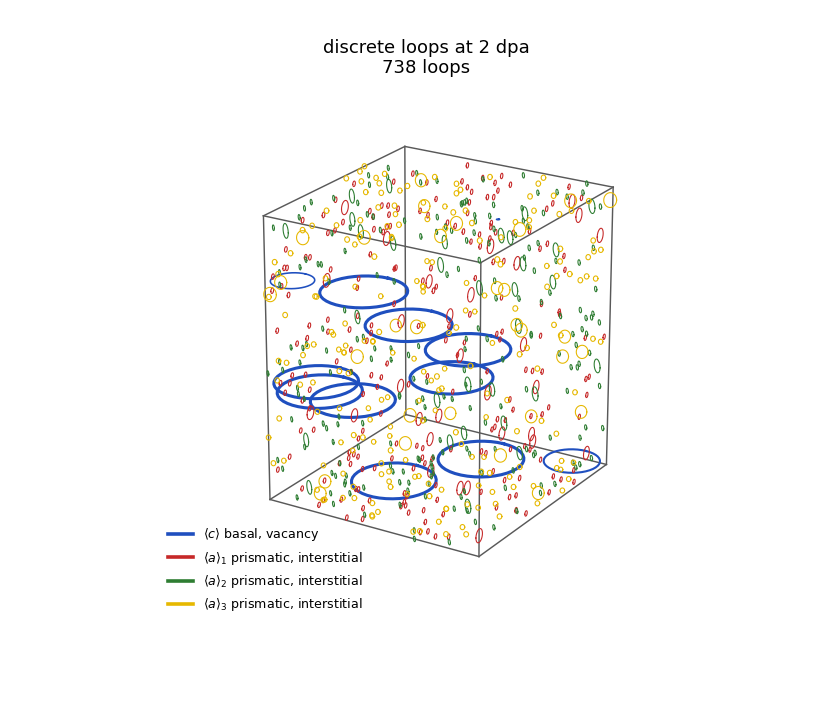

The table this chart was drawn from, first rows:
family, x_nm, y_nm, z_nm, radius_nm, nx, ny, nz, defects
c, 153, 77.56, 34.36, 34.44, 0.0, 0.0, 1.0, 163973
c, 120.9, 108.4, 97.36, 34.49, 0.0, 0.0, 1.0, 164386
c, 79.63, 148.5, 57.99, 34.47, 0.0, 0.0, 1.0, 164240
c, 41.85, 59.1, 61.44, 34.46, 0.0, 0.0, 1.0, 164172
c, 36.9, 15.34, 86.85, 33.67, 0.0, 0.0, 1.0, 156698
c, 96.29, 59, 124.6, 34.48, 0.0, 0.0, 1.0, 164320
c, 110.4, 15.59, 30.47, 33.58, 0.0, 0.0, 1.0, 155842
c, 161, 87.5, 200, 1.388, 0.0, 0.0, 1.0, 400
c, 81.12, 18.75, 156.3, 34.23, 0.0, 0.0, 1.0, 161939
c, 189.5, 160.3, 13.32, 23.16, 0.0, 0.0, 1.0, 74146
c, 2.402, 33.61, 147, 17.66, 0.0, 0.0, 1.0, 43112
c, 24.37, 37.72, 71.12, 34.31, 0.0, 0.0, 1.0, 162697
a1, 53.27, 156.4, 4.776, 4.755, 1.0, 0.0, 0.0, 1913
a1, 109.1, 0.0, 82.5, 1.855, 1.0, 0.0, 0.0, 300
a1, 8.201, 0.4958, 23.23, 1.855, 1.0, 0.0, 0.0, 300
a1, 161.1, 17.24, 0.0, 1.855, 1.0, 0.0, 0.0, 300
a1, 139.5, 99.77, 0.4321, 1.855, 1.0, 0.0, 0.0, 300
a1, 103.7, 79.8, 15.51, 4.717, 1.0, 0.0, 0.0, 1883
a1, 0.0, 183.3, 115.1, 1.855, 1.0, 0.0, 0.0, 300
a1, 0.9721, 20.52, 146.3, 1.855, 1.0, 0.0, 0.0, 300
a1, 139.7, 59.04, 199.5, 1.855, 1.0, 0.0, 0.0, 300
a1, 48.4, 0.3352, 5.686, 1.855, 1.0, 0.0, 0.0, 300
a1, 200, 55, 14.19, 1.855, 1.0, 0.0, 0.0, 300
a1, 87.36, 1.199, 145.7, 1.855, 1.0, 0.0, 0.0, 300
a1, 155.6, 0.0, 189.3, 1.855, 1.0, 0.0, 0.0, 300
a1, 101.3, 199.4, 14.83, 1.855, 1.0, 0.0, 0.0, 300
a1, 79.61, 69.77, 199.3, 1.855, 1.0, 0.0, 0.0, 300
a1, 156, 199.2, 145, 1.855, 1.0, 0.0, 0.0, 300
a1, 91.63, 200, 181.6, 1.855, 1.0, 0.0, 0.0, 300
a1, 82.97, 199.3, 48.21, 1.855, 1.0, 0.0, 0.0, 300
a1, 0.0, 162.5, 39.82, 1.855, 1.0, 0.0, 0.0, 300
a1, 135, 0.0, 107.5, 1.855, 1.0, 0.0, 0.0, 300
a1, 141.9, 63.94, 15.42, 4.718, 1.0, 0.0, 0.0, 1884
a1, 44.12, 145, 200, 1.855, 1.0, 0.0, 0.0, 300
a1, 50.19, 28.99, 0.3543, 1.855, 1.0, 0.0, 0.0, 300
a1, 157.3, 0.8286, 174.3, 1.855, 1.0, 0.0, 0.0, 300
a1, 81.84, 53.66, 199.7, 1.855, 1.0, 0.0, 0.0, 300
a1, 156.7, 200, 135, 1.855, 1.0, 0.0, 0.0, 300
a1, 200, 21.92, 83.4, 1.855, 1.0, 0.0, 0.0, 300
a1, 130.6, 0.0, 24.33, 1.855, 1.0, 0.0, 0.0, 300
a1, 0.0, 47.5, 57.11, 1.855, 1.0, 0.0, 0.0, 300
a1, 97.26, 199.5, 80.23, 1.855, 1.0, 0.0, 0.0, 300
a1, 200, 117.5, 135, 1.855, 1.0, 0.0, 0.0, 300
a1, 182.7, 155, 0.0, 1.855, 1.0, 0.0, 0.0, 300
a1, 29.66, 10.84, 198.8, 1.855, 1.0, 0.0, 0.0, 300
a1, 14.11, 64.15, 140.8, 4.718, 1.0, 0.0, 0.0, 1884
a1, 179.1, 32.45, 198.9, 1.855, 1.0, 0.0, 0.0, 300
a1, 198.9, 34.61, 191.6, 1.855, 1.0, 0.0, 0.0, 300
a1, 71.1, 121, 1.268, 1.855, 1.0, 0.0, 0.0, 300
a1, 110.1, 37.24, 0.1641, 1.855, 1.0, 0.0, 0.0, 300
a1, 70.1, 70, 200, 1.855, 1.0, 0.0, 0.0, 300
a1, 168.4, 1.066, 143.1, 1.855, 1.0, 0.0, 0.0, 300
a1, 122.1, 0.0, 160, 1.855, 1.0, 0.0, 0.0, 300
a1, 86.26, 1.214, 24.16, 1.855, 1.0, 0.0, 0.0, 300
a1, 0.6011, 27.93, 169.9, 1.855, 1.0, 0.0, 0.0, 300
a1, 40.02, 175.5, 114.3, 4.714, 1.0, 0.0, 0.0, 1881
a1, 102.3, 126, 84.69, 4.708, 1.0, 0.0, 0.0, 1876
a1, 0.4683, 182.3, 178.9, 1.855, 1.0, 0.0, 0.0, 300
a1, 167.8, 37.58, 163.3, 4.715, 1.0, 0.0, 0.0, 1881
a1, 0.7952, 95.7, 71.47, 1.855, 1.0, 0.0, 0.0, 300
... 678 more rows
